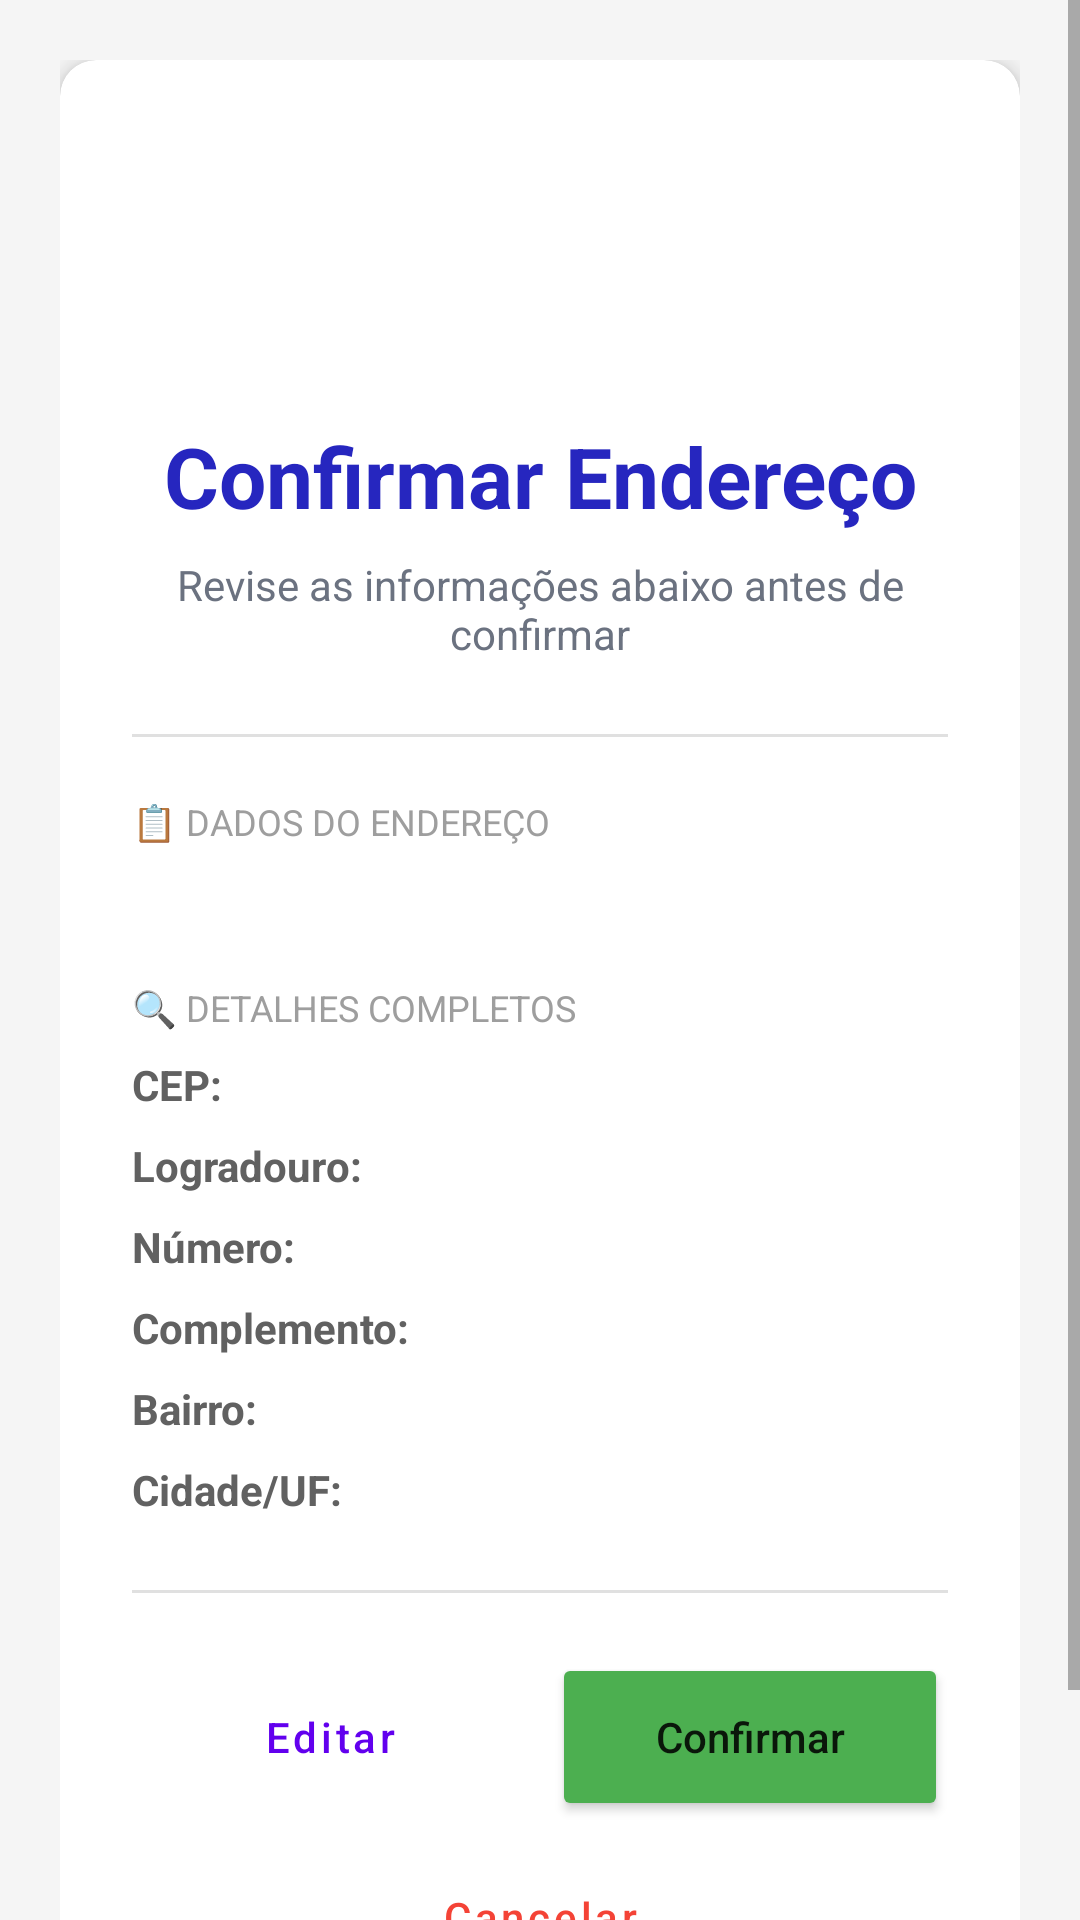

Android layout source for this screen:
<!-- AndroidManifest.xml: application theme Theme.ViaCEPApp -->
<!-- res/layout/activity_confirmacao.xml -->
<?xml version="1.0" encoding="utf-8"?>
<ScrollView xmlns:android="http://schemas.android.com/apk/res/android"
    xmlns:app="http://schemas.android.com/apk/res-auto"
    android:layout_width="match_parent"
    android:layout_height="match_parent"
    android:background="#F5F5F5">

    <LinearLayout
        android:layout_width="match_parent"
        android:layout_height="wrap_content"
        android:orientation="vertical"
        android:padding="20dp">

        
        <com.google.android.material.card.MaterialCardView
            android:layout_width="match_parent"
            android:layout_height="wrap_content"
            app:cardCornerRadius="12dp"
            app:cardElevation="4dp"
            android:layout_marginBottom="20dp">

            <LinearLayout
                android:layout_width="match_parent"
                android:layout_height="wrap_content"
                android:orientation="vertical"
                android:padding="24dp">

                
                <ImageView
                    android:layout_width="80dp"
                    android:layout_height="80dp"
                    android:layout_gravity="center"
                    android:src="@drawable/ic_check_circle"
                    android:tint="#4CAF50"
                    android:layout_marginBottom="16dp"
                    android:contentDescription="Ícone de confirmação" />

                
                <TextView
                    android:layout_width="match_parent"
                    android:layout_height="wrap_content"
                    android:text="Confirmar Endereço"
                    android:textSize="28sp"
                    android:textStyle="bold"
                    android:textColor="#2626BF"
                    android:gravity="center"
                    android:layout_marginBottom="8dp" />

                
                <TextView
                    android:layout_width="match_parent"
                    android:layout_height="wrap_content"
                    android:text="Revise as informações abaixo antes de confirmar"
                    android:textSize="14sp"
                    android:textColor="#6B7280"
                    android:gravity="center"
                    android:layout_marginBottom="24dp" />

                
                <View
                    android:layout_width="match_parent"
                    android:layout_height="1dp"
                    android:background="#E0E0E0"
                    android:layout_marginBottom="20dp" />

                
                <TextView
                    android:layout_width="match_parent"
                    android:layout_height="wrap_content"
                    android:text="📋 DADOS DO ENDEREÇO"
                    android:textSize="12sp"
                    android:textColor="#9E9E9E"
                    android:layout_marginBottom="8dp" />

                <TextView
                    android:id="@+id/tvResumoEndereco"
                    android:layout_width="match_parent"
                    android:layout_height="wrap_content"
                    android:textSize="16sp"
                    android:textColor="#212121"
                    android:lineSpacingExtra="4dp"
                    android:layout_marginBottom="16dp" />

                
                <TextView
                    android:layout_width="match_parent"
                    android:layout_height="wrap_content"
                    android:text="🔍 DETALHES COMPLETOS"
                    android:textSize="12sp"
                    android:textColor="#9E9E9E"
                    android:layout_marginBottom="8dp" />

                <TableLayout
                    android:layout_width="match_parent"
                    android:layout_height="wrap_content"
                    android:stretchColumns="1"
                    android:layout_marginBottom="16dp">

                    
                    <TableRow android:layout_marginBottom="8dp">
                        <TextView
                            android:layout_width="wrap_content"
                            android:layout_height="wrap_content"
                            android:text="CEP:"
                            android:textStyle="bold"
                            android:textColor="#616161"
                            android:layout_marginEnd="16dp" />
                        <TextView
                            android:id="@+id/tvCep"
                            android:layout_width="match_parent"
                            android:layout_height="wrap_content"
                            android:textColor="#212121" />
                    </TableRow>

                    
                    <TableRow android:layout_marginBottom="8dp">
                        <TextView
                            android:layout_width="wrap_content"
                            android:layout_height="wrap_content"
                            android:text="Logradouro:"
                            android:textStyle="bold"
                            android:textColor="#616161"
                            android:layout_marginEnd="16dp" />
                        <TextView
                            android:id="@+id/tvLogradouro"
                            android:layout_width="match_parent"
                            android:layout_height="wrap_content"
                            android:textColor="#212121" />
                    </TableRow>

                    
                    <TableRow android:layout_marginBottom="8dp">
                        <TextView
                            android:layout_width="wrap_content"
                            android:layout_height="wrap_content"
                            android:text="Número:"
                            android:textStyle="bold"
                            android:textColor="#616161"
                            android:layout_marginEnd="16dp" />
                        <TextView
                            android:id="@+id/tvNumero"
                            android:layout_width="match_parent"
                            android:layout_height="wrap_content"
                            android:textColor="#212121" />
                    </TableRow>

                    
                    <TableRow android:layout_marginBottom="8dp">
                        <TextView
                            android:layout_width="wrap_content"
                            android:layout_height="wrap_content"
                            android:text="Complemento:"
                            android:textStyle="bold"
                            android:textColor="#616161"
                            android:layout_marginEnd="16dp" />
                        <TextView
                            android:id="@+id/tvComplemento"
                            android:layout_width="match_parent"
                            android:layout_height="wrap_content"
                            android:textColor="#212121" />
                    </TableRow>

                    
                    <TableRow android:layout_marginBottom="8dp">
                        <TextView
                            android:layout_width="wrap_content"
                            android:layout_height="wrap_content"
                            android:text="Bairro:"
                            android:textStyle="bold"
                            android:textColor="#616161"
                            android:layout_marginEnd="16dp" />
                        <TextView
                            android:id="@+id/tvBairro"
                            android:layout_width="match_parent"
                            android:layout_height="wrap_content"
                            android:textColor="#212121" />
                    </TableRow>

                    
                    <TableRow android:layout_marginBottom="8dp">
                        <TextView
                            android:layout_width="wrap_content"
                            android:layout_height="wrap_content"
                            android:text="Cidade/UF:"
                            android:textStyle="bold"
                            android:textColor="#616161"
                            android:layout_marginEnd="16dp" />
                        <TextView
                            android:id="@+id/tvCidadeUf"
                            android:layout_width="match_parent"
                            android:layout_height="wrap_content"
                            android:textColor="#212121" />
                    </TableRow>
                </TableLayout>

                
                <View
                    android:layout_width="match_parent"
                    android:layout_height="1dp"
                    android:background="#E0E0E0"
                    android:layout_marginBottom="20dp" />

                
                <LinearLayout
                    android:layout_width="match_parent"
                    android:layout_height="wrap_content"
                    android:orientation="horizontal">

                    <Button
                        android:id="@+id/btnEditar"
                        android:layout_width="0dp"
                        android:layout_height="56dp"
                        android:layout_weight="1"
                        android:text="Editar"
                        android:textAllCaps="false"
                        style="@style/Widget.MaterialComponents.Button.OutlinedButton"
                        android:layout_marginEnd="8dp" />

                    <Button
                        android:id="@+id/btnConfirmar"
                        android:layout_width="0dp"
                        android:layout_height="56dp"
                        android:layout_weight="1"
                        android:text="Confirmar"
                        android:textAllCaps="false"
                        android:backgroundTint="#4CAF50" />
                </LinearLayout>

                
                <Button
                    android:id="@+id/btnCancelar"
                    android:layout_width="match_parent"
                    android:layout_height="48dp"
                    android:text="Cancelar"
                    android:textAllCaps="false"
                    style="@style/Widget.MaterialComponents.Button.TextButton"
                    android:textColor="#F44336"
                    android:layout_marginTop="8dp" />
            </LinearLayout>
        </com.google.android.material.card.MaterialCardView>
    </LinearLayout>
</ScrollView>
<!-- resources referenced by this layout -->
<resources>
  <style name="Theme.ViaCEPApp" parent="Theme.MaterialComponents.DayNight.NoActionBar">
          
          <item name="colorPrimary">@color/purple_500</item>
          <item name="colorPrimaryVariant">@color/purple_700</item>
          <item name="colorOnPrimary">@color/white</item>
          
          <item name="colorSecondary">@color/teal_200</item>
          <item name="colorSecondaryVariant">@color/teal_700</item>
          <item name="colorOnSecondary">@color/black</item>
          
          <item name="android:statusBarColor">?attr/colorPrimaryVariant</item>
          
      </style>
  <!-- not gathered from this repository: default colours our renderer supplied (Android Studio template values) -->
  <color name="purple_500">#FF6200EE</color>
  <color name="purple_700">#FF3700B3</color>
  <color name="teal_200">#FF03DAC5</color>
  <color name="teal_700">#FF018786</color>
  <color name="black">#FF000000</color>
  <color name="white">#FFFFFFFF</color>
</resources>
